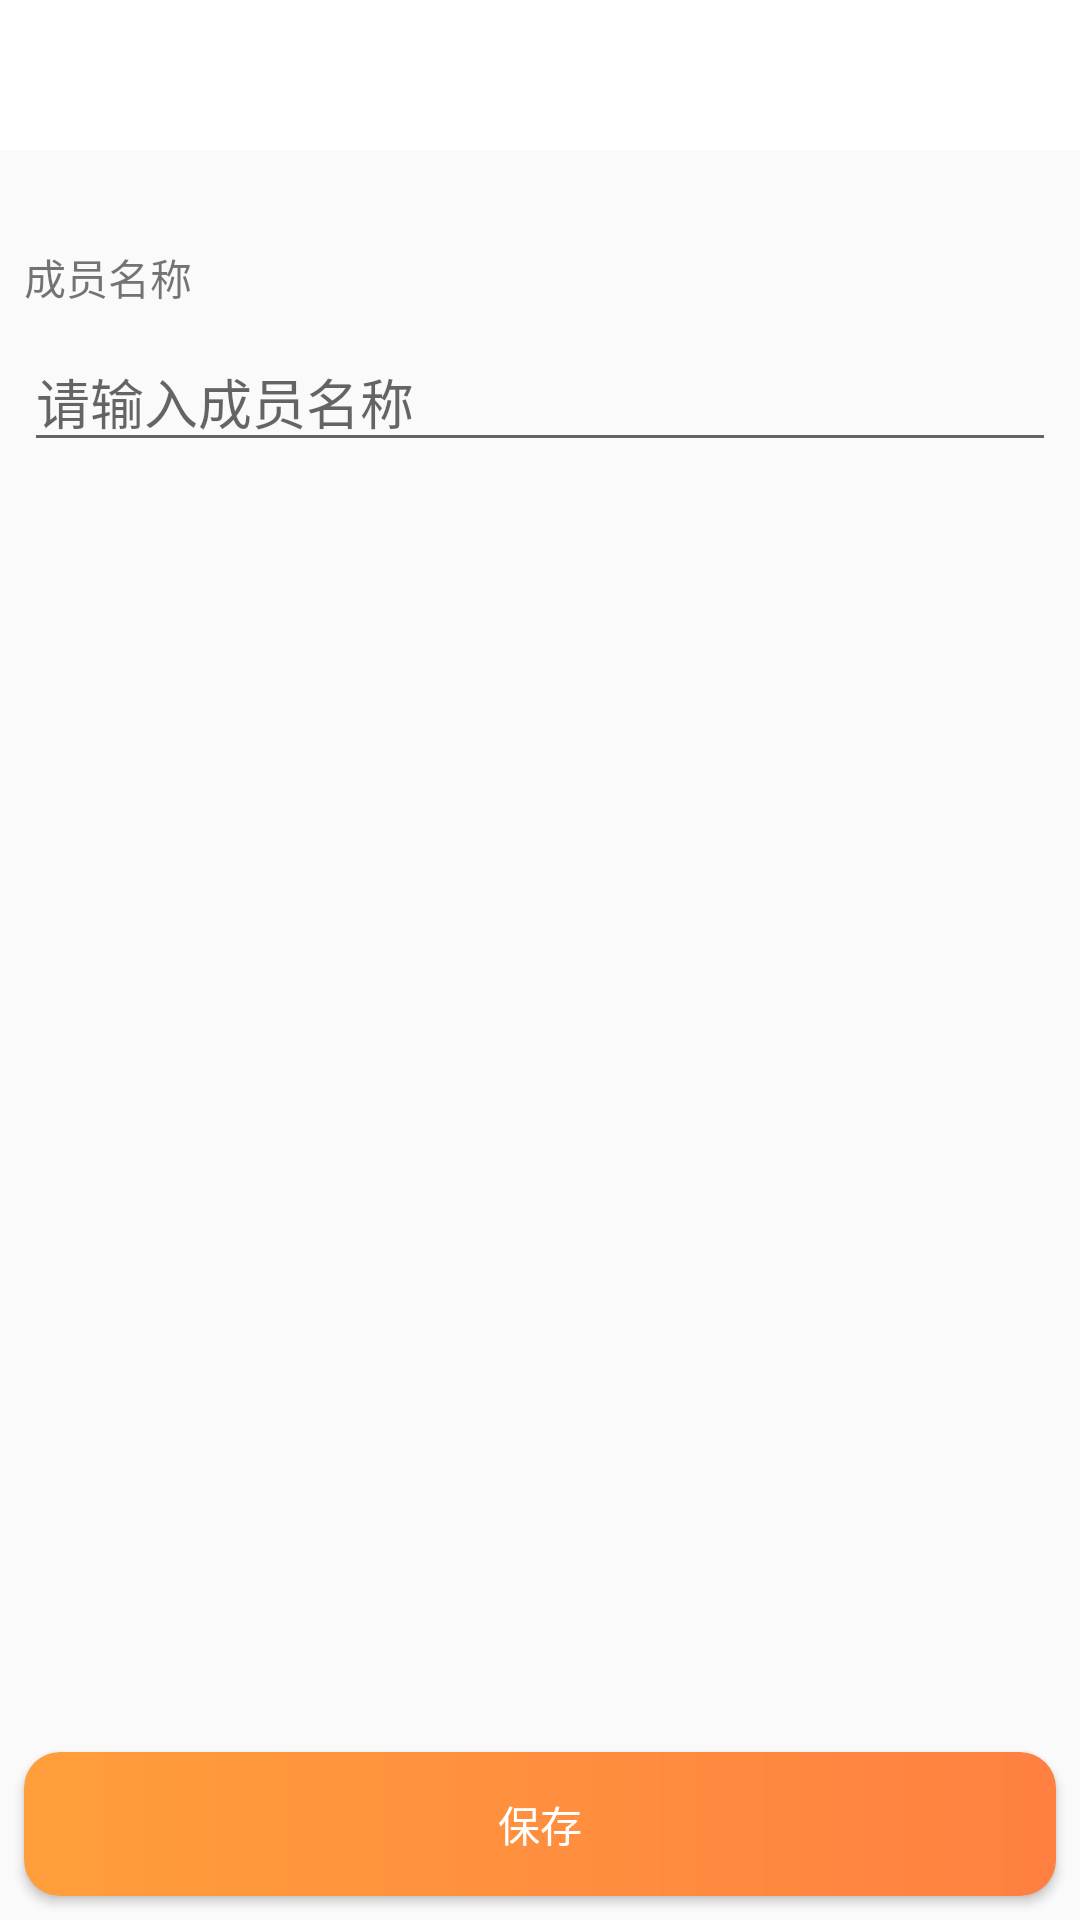

Here is an Android app screen rendered from its layout file. Give the layout XML and the strings, colors and styles it references.
<!-- AndroidManifest.xml: application theme Theme.AppCompat.Light.NoActionBar -->
<!-- res/layout/activity_add_member.xml -->
<?xml version="1.0" encoding="utf-8"?>

<android.support.constraint.ConstraintLayout
    xmlns:android="http://schemas.android.com/apk/res/android"
    xmlns:app="http://schemas.android.com/apk/res-auto"
    xmlns:tools="http://schemas.android.com/tools"
    android:layout_width="match_parent"
    android:layout_height="match_parent">

    <include
        android:id="@+id/include"
        layout="@layout/title" />

    <TextView
        android:id="@+id/textView17"
        android:layout_width="wrap_content"
        android:layout_height="wrap_content"
        android:layout_marginStart="8dp"
        android:layout_marginTop="32dp"
        android:text="成员名称"
        app:layout_constraintStart_toStartOf="parent"
        app:layout_constraintTop_toBottomOf="@+id/include" />

    <EditText
        android:id="@+id/editText3"
        android:layout_width="0dp"
        android:layout_height="wrap_content"
        android:layout_marginEnd="8dp"
        android:layout_marginStart="8dp"
        android:layout_marginTop="8dp"
        android:ems="10"
        android:hint="请输入成员名称"
        android:inputType="textPersonName"
        app:layout_constraintEnd_toEndOf="parent"
        app:layout_constraintStart_toStartOf="parent"
        app:layout_constraintTop_toBottomOf="@+id/textView17" />

    <Button
        android:id="@+id/button3"
        android:layout_width="0dp"
        android:layout_height="wrap_content"
        android:layout_marginBottom="8dp"
        android:layout_marginEnd="8dp"
        android:layout_marginStart="8dp"
        android:background="@drawable/add_bg"
        android:text="保存"
        android:textColor="#ffffff"
        app:layout_constraintBottom_toBottomOf="parent"
        app:layout_constraintEnd_toEndOf="parent"
        app:layout_constraintStart_toStartOf="parent" />


</android.support.constraint.ConstraintLayout>
<!-- res/layout/title.xml (included above) -->
<?xml version="1.0" encoding="utf-8"?>

<android.support.constraint.ConstraintLayout
    xmlns:android="http://schemas.android.com/apk/res/android"
    xmlns:app="http://schemas.android.com/apk/res-auto"
    xmlns:tools="http://schemas.android.com/tools"
    android:layout_width="match_parent"
    android:layout_height="50dp"
    android:background="#ffffff">

    <TextView
        android:id="@+id/back"
        android:layout_width="wrap_content"
        android:layout_height="wrap_content"
        android:layout_marginStart="8dp"
        app:layout_constraintBottom_toBottomOf="parent"
        app:layout_constraintStart_toStartOf="parent"
        app:layout_constraintTop_toTopOf="parent" />

    <ImageView
        android:id="@+id/icon"
        android:layout_width="25dp"
        android:layout_height="25dp"
        android:layout_marginEnd="8dp"
        app:layout_constraintBottom_toBottomOf="parent"
        app:layout_constraintEnd_toEndOf="parent"
        app:layout_constraintTop_toTopOf="parent" />

</android.support.constraint.ConstraintLayout>
<!-- resources referenced by this layout -->
<resources>
  <!-- drawable add_bg (drawable) -->
  <?xml version="1.0" encoding="utf-8"?>
  
  <shape xmlns:android="http://schemas.android.com/apk/res/android">
  
      <gradient
          android:angle="0"
          android:endColor="#FF8041"
          android:startColor="#FF9E3B" />
  
      <corners android:radius="12dp"/>
  </shape>
</resources>
